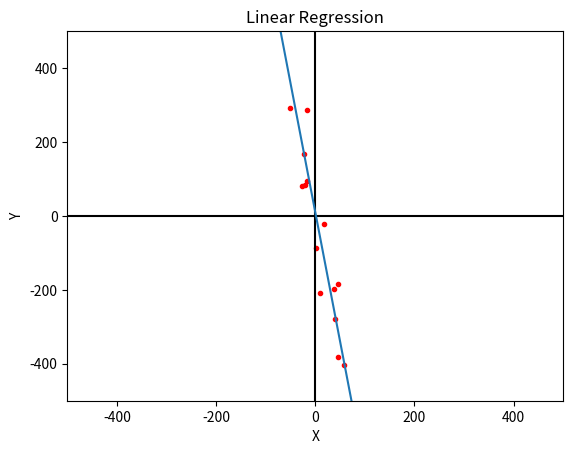

This figure's Python source:
import numpy as np
from matplotlib import pyplot as plt
import random as rn
# equation of line : y = ax+b

def gen_points():
	global xcor,ycor
	m = rn.uniform(-10,10)
	ite = 20
	noise = 150
	intercept = 10
	for i in range(ite):
		x = rn.uniform(-100,100)
		y = m*x+intercept
		xcor.append(x)
		ycor.append(y+rn.uniform(-noise,noise))

def calculate_coefficients():
	global xcor,ycor
	xcor = np.array(xcor)
	ycor = np.array(ycor)
	sumx = np.sum(xcor)
	sumy = np.sum(ycor)
	sumxy = np.sum(xcor*ycor)
	sumxx = np.sum(xcor*xcor)
	n = np.size(xcor)
	a = ((sumy*sumxx)-(sumx*sumxy))/(n*sumxx-sumx*sumx)
	b = (n*sumxy-sumx*sumy)/(n*sumxx-sumx*sumx)
	return (b,a)

def plot_points():
	global xcor,ycor
	for i in range(len(xcor)):
		plt.scatter(xcor[i],ycor[i],color = 'red',marker='.',linewidths=1)
		#plt.pause(.000001)		

def plot_line(a,b):
	global xcor,ycor
	x = [i for i in range(-1001,1001)]
	x = np.array(x)
	equation = str(a)+'*x +'+str(b)
	y = eval(equation)
	plt.plot(x,y)
	plt.show()

#plt.ion()
plt.xlabel("X")
plt.ylabel("Y")
plt.xlim(-500,500)
plt.ylim(-500,500)
plt.title("Linear Regression")
plt.axhline(y=0,color='k')
plt.axvline(x=0,color='k')
xcor=[]
ycor=[]
gen_points()
a,b = calculate_coefficients()
#print("a={} b={}".format(a,b))
plot_points()
plot_line(a,b)
